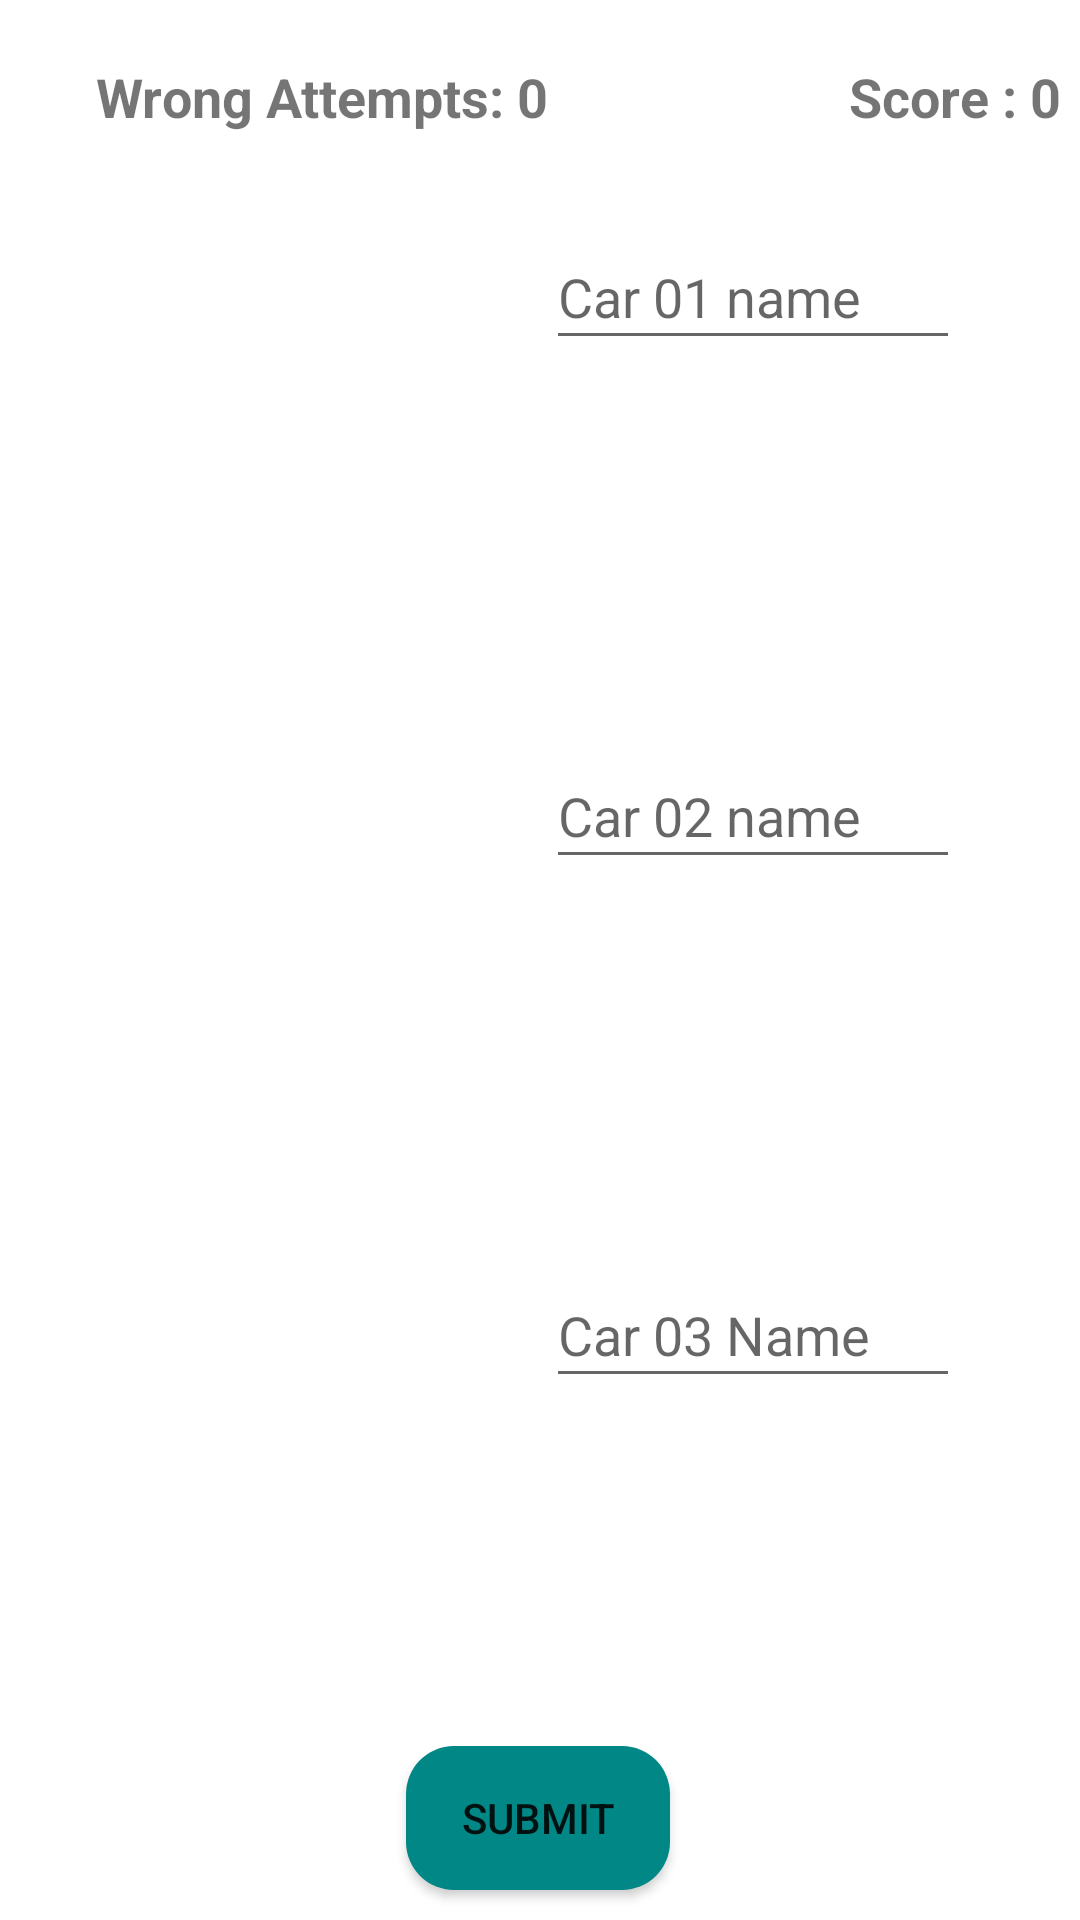

Here is an Android app screen rendered from its layout file. Give the layout XML and the strings, colors and styles it references.
<!-- AndroidManifest.xml: application theme Theme.CarIdentifier -->
<!-- res/layout/activity_advance_level.xml -->
<?xml version="1.0" encoding="utf-8"?>
<androidx.constraintlayout.widget.ConstraintLayout xmlns:android="http://schemas.android.com/apk/res/android"
    xmlns:app="http://schemas.android.com/apk/res-auto"
    xmlns:tools="http://schemas.android.com/tools"
    android:layout_width="match_parent"
    android:layout_height="match_parent"
    tools:context=".AdvanceLevel">

    <ImageView
        android:id="@+id/imageView_advance_level_car01"
        android:layout_width="130dp"
        android:layout_height="130dp"
        android:layout_marginStart="32dp"
        android:layout_marginTop="64dp"
        android:layout_marginEnd="16dp"
        app:layout_constraintEnd_toStartOf="@+id/editText_advance_level_car01"
        app:layout_constraintHorizontal_bias="0.459"
        app:layout_constraintStart_toStartOf="parent"
        app:layout_constraintTop_toTopOf="parent"
        tools:srcCompat="@tools:sample/avatars" />

    <EditText
        android:id="@+id/editText_advance_level_car03"
        android:layout_width="138dp"
        android:layout_height="45dp"
        android:layout_marginTop="85dp"
        android:layout_marginEnd="40dp"
        android:ems="10"
        android:hint="@string/hint_car_03_name"
        android:inputType="textPersonName"
        app:layout_constraintEnd_toEndOf="parent"
        app:layout_constraintTop_toBottomOf="@+id/textView_advance_level_car02" />

    <EditText
        android:id="@+id/editText_advance_level_car02"
        android:layout_width="138dp"
        android:layout_height="45dp"
        android:layout_marginTop="85dp"
        android:layout_marginEnd="40dp"
        android:ems="10"
        android:hint="@string/hint_car_02_name"
        android:inputType="textPersonName"
        app:layout_constraintEnd_toEndOf="parent"
        app:layout_constraintTop_toBottomOf="@+id/textView_advance_level_car01" />

    <EditText
        android:id="@+id/editText_advance_level_car01"
        android:layout_width="138dp"
        android:layout_height="45dp"
        android:layout_marginTop="75dp"
        android:layout_marginEnd="40dp"
        android:ems="10"
        android:hint="@string/hint_car_01_name"
        android:inputType="textPersonName"
        app:layout_constraintEnd_toEndOf="parent"
        app:layout_constraintTop_toTopOf="parent" />

    <ImageView
        android:id="@+id/imageView_advance_level_car02"
        android:layout_width="130dp"
        android:layout_height="130dp"
        android:layout_marginStart="32dp"
        android:layout_marginTop="40dp"
        android:layout_marginEnd="16dp"
        app:layout_constraintEnd_toStartOf="@+id/editText_advance_level_car02"
        app:layout_constraintHorizontal_bias="0.459"
        app:layout_constraintStart_toStartOf="parent"
        app:layout_constraintTop_toBottomOf="@+id/imageView_advance_level_car01"
        tools:srcCompat="@tools:sample/avatars" />

    <ImageView
        android:id="@+id/imageView_advance_level_car03"
        android:layout_width="130dp"
        android:layout_height="130dp"
        android:layout_marginStart="32dp"
        android:layout_marginTop="40dp"
        android:layout_marginEnd="16dp"
        app:layout_constraintEnd_toStartOf="@+id/editText_advance_level_car03"
        app:layout_constraintHorizontal_bias="0.459"
        app:layout_constraintStart_toStartOf="parent"
        app:layout_constraintTop_toBottomOf="@+id/imageView_advance_level_car02"
        tools:srcCompat="@tools:sample/avatars" />

    <Button
        android:id="@+id/button_advance_level"
        android:layout_width="wrap_content"
        android:layout_height="wrap_content"
        android:layout_marginTop="48dp"
        android:onClick="advanceLevelButtonHandler"
        android:text="@string/button_submit"
        app:layout_constraintEnd_toEndOf="parent"
        app:layout_constraintHorizontal_bias="0.498"
        app:layout_constraintStart_toStartOf="parent"
        app:layout_constraintTop_toBottomOf="@+id/imageView_advance_level_car03"
        android:background="@drawable/button_bg"/>

    <TextView
        android:id="@+id/textView_advance_level_car01"
        android:layout_width="wrap_content"
        android:layout_height="wrap_content"
        android:layout_marginStart="38dp"
        android:layout_marginTop="24dp"
        android:textStyle="bold"
        app:layout_constraintStart_toEndOf="@+id/imageView_advance_level_car01"
        app:layout_constraintTop_toBottomOf="@+id/editText_advance_level_car01" />

    <TextView
        android:id="@+id/textView_advance_level_car02"
        android:layout_width="wrap_content"
        android:layout_height="wrap_content"
        android:layout_marginStart="38dp"
        android:layout_marginTop="24dp"
        android:textStyle="bold"
        app:layout_constraintStart_toEndOf="@+id/imageView_advance_level_car02"
        app:layout_constraintTop_toBottomOf="@+id/editText_advance_level_car02" />

    <TextView
        android:id="@+id/textView_advance_level_car03"
        android:layout_width="wrap_content"
        android:layout_height="wrap_content"
        android:layout_marginStart="38dp"
        android:layout_marginTop="24dp"
        android:textStyle="bold"
        app:layout_constraintStart_toEndOf="@+id/imageView_advance_level_car03"
        app:layout_constraintTop_toBottomOf="@+id/editText_advance_level_car03" />

    <TextView
        android:id="@+id/textView_advance_level_counter"
        android:layout_width="wrap_content"
        android:layout_height="wrap_content"
        android:layout_marginStart="32dp"
        android:layout_marginTop="16dp"
        android:layout_marginBottom="16dp"
        android:textSize="18sp"
        android:textStyle="bold"
        app:layout_constraintBottom_toTopOf="@+id/imageView_advance_level_car01"
        app:layout_constraintStart_toStartOf="parent"
        app:layout_constraintTop_toTopOf="parent"
        android:text="@string/chances_count_label"/>

    <TextView
        android:id="@+id/textView_advance_level_points_Lbl"
        android:layout_width="wrap_content"
        android:layout_height="wrap_content"
        android:layout_marginStart="100dp"
        android:text="@string/score_label"
        android:textSize="18sp"
        android:textStyle="bold"
        app:layout_constraintBaseline_toBaselineOf="@+id/textView_advance_level_counter"
        app:layout_constraintStart_toEndOf="@+id/textView_advance_level_counter" />

    <TextView
        android:id="@+id/textView_advance_level_timer"
        android:layout_width="wrap_content"
        android:layout_height="wrap_content"
        android:layout_marginEnd="40dp"
        android:textSize="18sp"
        android:textStyle="bold"
        app:layout_constraintBaseline_toBaselineOf="@+id/button_advance_level"
        app:layout_constraintEnd_toEndOf="parent" />

</androidx.constraintlayout.widget.ConstraintLayout>
<!-- resources referenced by this layout -->
<resources>
  <!-- drawable button_bg (drawable) -->
  <?xml version="1.0" encoding="utf-8"?>
  <selector xmlns:android="http://schemas.android.com/apk/res/android">
      <item>
          <shape>
              <corners android:radius="16dp"/>
              <solid android:color="@color/teal_700"/>
          </shape>
      </item>
  </selector>
  <string name="button_submit">submit</string>
  <string name="chances_count_label">Wrong Attempts: 0</string>
  <string name="hint_car_01_name">Car 01 name</string>
  <string name="hint_car_02_name">Car 02 name</string>
  <string name="hint_car_03_name">Car 03 Name</string>
  <string name="score_label">Score : 0</string>
  <style name="Theme.CarIdentifier" parent="Theme.MaterialComponents.DayNight.DarkActionBar">
          
          <item name="colorPrimary">#388e3c</item>
          <item name="colorPrimaryVariant">#00600f</item>
          <item name="colorOnPrimary">@color/white</item>
          
          <item name="colorSecondary">@color/teal_200</item>
          <item name="colorSecondaryVariant">@color/teal_700</item>
          <item name="colorOnSecondary">@color/black</item>
          
          <item name="android:statusBarColor" tools:targetApi="l">?attr/colorPrimaryVariant</item>
          
      </style>
  <color name="teal_700">#FF018786</color>
  <color name="white">#FFFFFFFF</color>
  <color name="teal_200">#FF03DAC5</color>
  <color name="black">#FF000000</color>
</resources>
